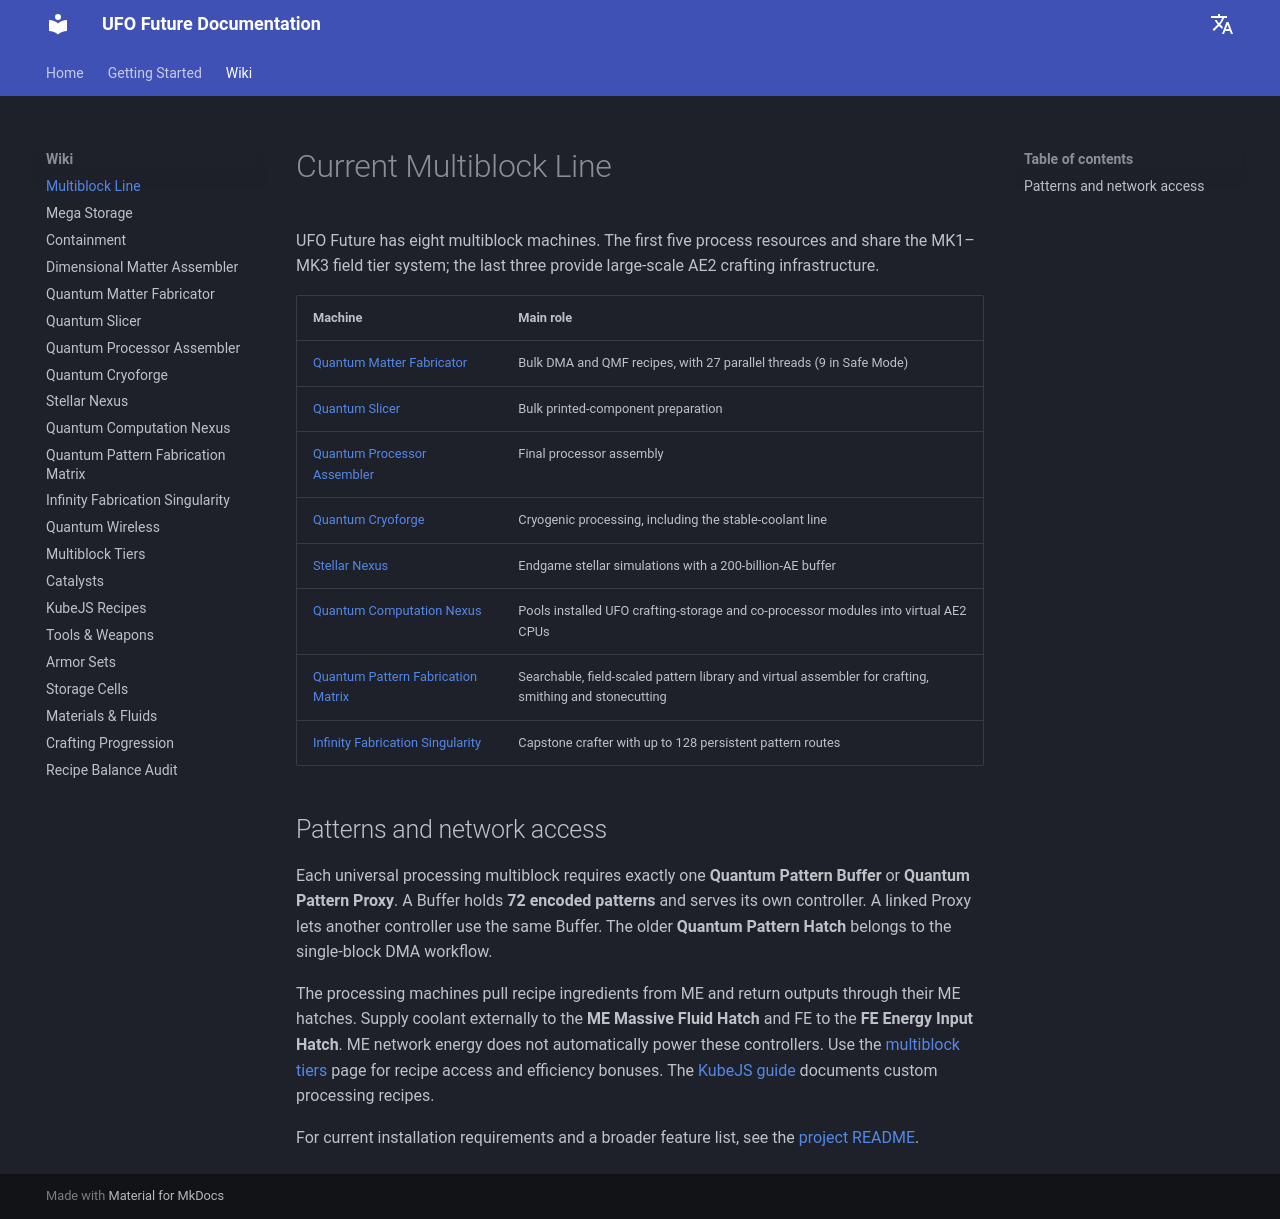

repository: Raishxn/UFO-Future-1.21.1 · page: multiblock-line/index.html · generator: mkdocs

# Current Multiblock Line

UFO Future has eight multiblock machines. The first five process resources and share the MK1–MK3 field tier system; the last three provide large-scale AE2 crafting infrastructure.

| Machine | Main role |
|---|---|
| [Quantum Matter Fabricator](quantum-matter-fabricator.md) | Bulk DMA and QMF recipes, with 27 parallel threads (9 in Safe Mode) |
| [Quantum Slicer](quantum-slicer.md) | Bulk printed-component preparation |
| [Quantum Processor Assembler](quantum-processor-assembler.md) | Final processor assembly |
| [Quantum Cryoforge](quantum-cryoforge.md) | Cryogenic processing, including the stable-coolant line |
| [Stellar Nexus](stellar-nexus.md) | Endgame stellar simulations with a 200-billion-AE buffer |
| [Quantum Computation Nexus](quantum-computation-nexus.md) | Pools installed UFO crafting-storage and co-processor modules into virtual AE2 CPUs |
| [Quantum Pattern Fabrication Matrix](quantum-pattern-fabrication-matrix.md) | Searchable, field-scaled pattern library and virtual assembler for crafting, smithing and stonecutting |
| [Infinity Fabrication Singularity](infinity-fabrication-singularity.md) | Capstone crafter with up to 128 persistent pattern routes |

## Patterns and network access

Each universal processing multiblock requires exactly one **Quantum Pattern Buffer** or **Quantum Pattern Proxy**. A Buffer holds **72 encoded patterns** and serves its own controller. A linked Proxy lets another controller use the same Buffer. The older **Quantum Pattern Hatch** belongs to the single-block DMA workflow.

The processing machines pull recipe ingredients from ME and return outputs through their ME hatches. Supply coolant externally to the **ME Massive Fluid Hatch** and FE to the **FE Energy Input Hatch**. ME network energy does not automatically power these controllers. Use the [multiblock tiers](multiblock-tiers.md) page for recipe access and efficiency bonuses. The [KubeJS guide](kubejs-recipes.md) documents custom processing recipes.

For current installation requirements and a broader feature list, see the [project README](https://github.com/Raishxn/UFO-Future-1.21.1#readme).
